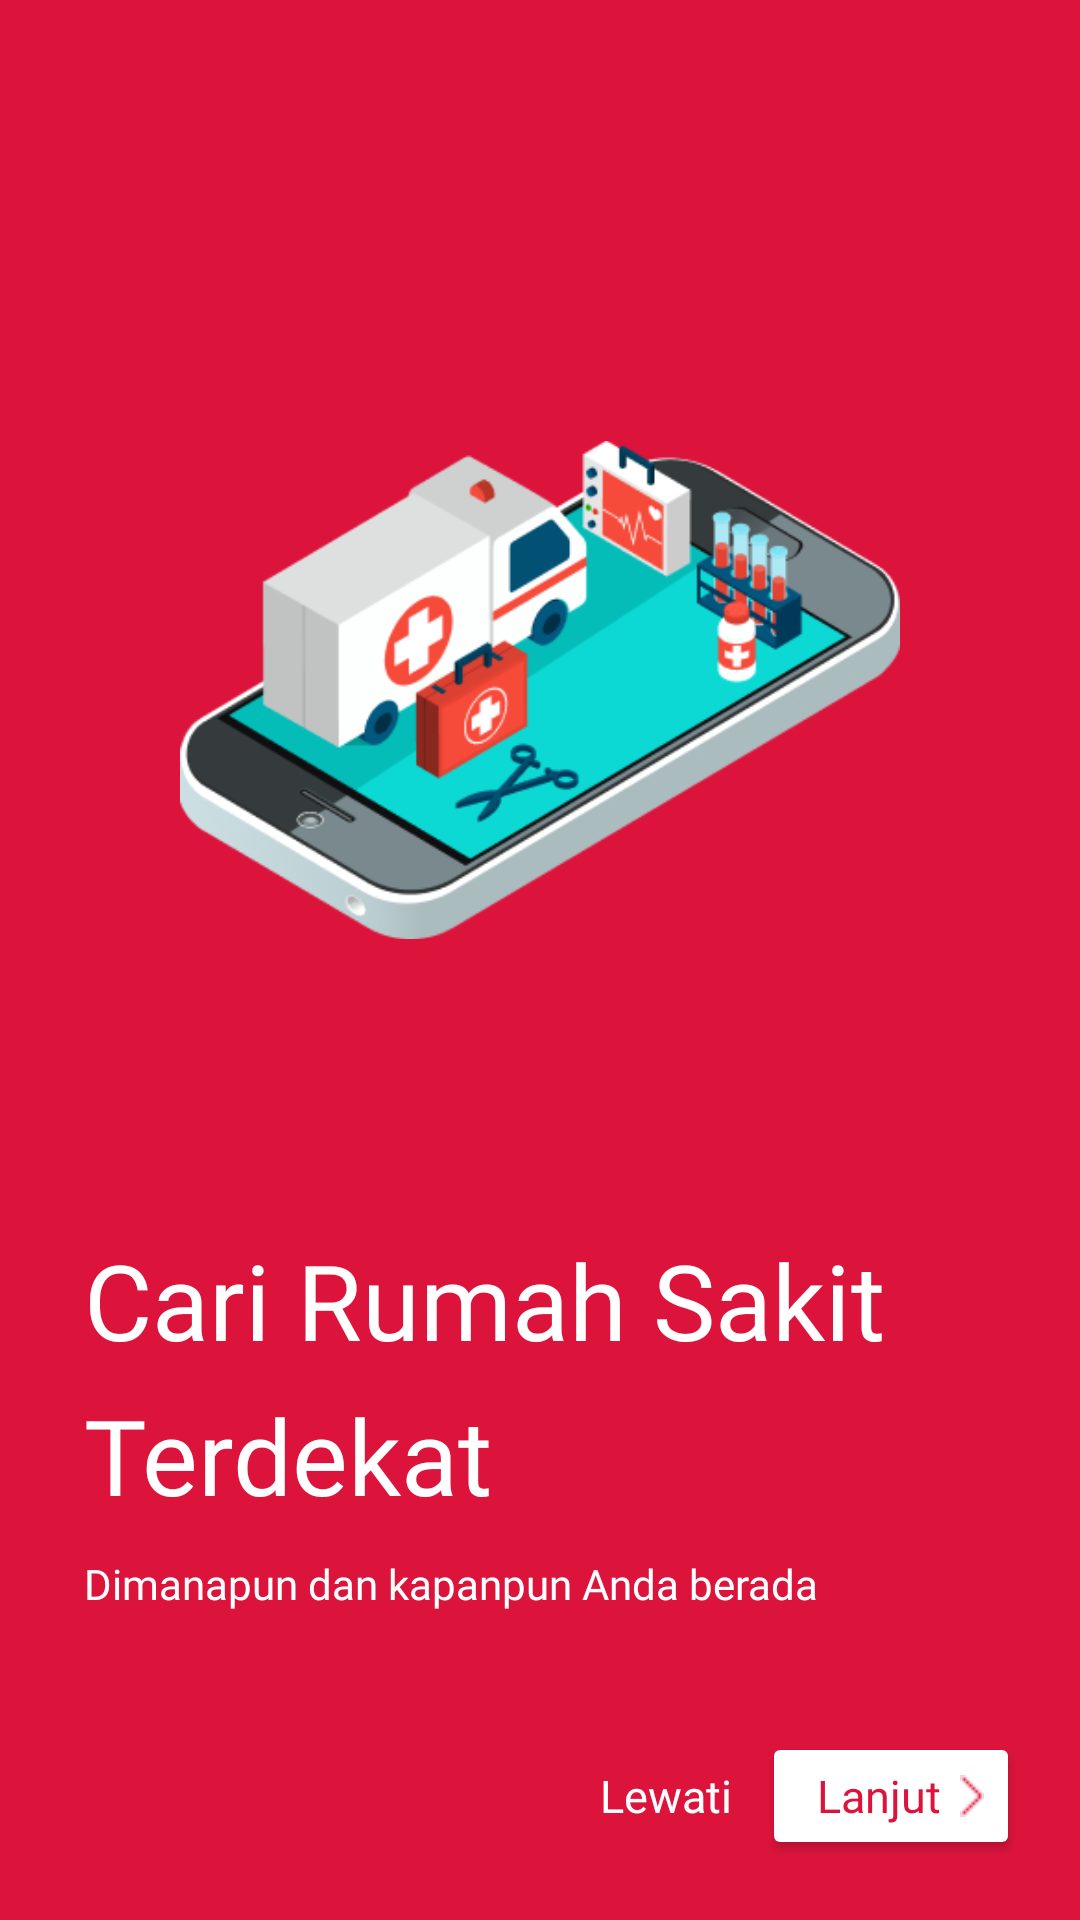

The Android layout XML behind this screen, and the referenced resources:
<!-- AndroidManifest.xml: application theme Theme.RESQ -->
<!-- res/layout/activity_on_boarding3.xml -->
<?xml version="1.0" encoding="utf-8"?>
<LinearLayout xmlns:android="http://schemas.android.com/apk/res/android"
    xmlns:app="http://schemas.android.com/apk/res-auto"
    xmlns:tools="http://schemas.android.com/tools"
    android:layout_width="match_parent"
    android:layout_height="match_parent"
    android:orientation="vertical"
    android:padding="20dp"
    tools:context=".OnBoarding3Activity"
    android:background="@color/red">

    <ImageView
        android:layout_width="240dp"
        android:layout_height="240dp"
        android:src="@drawable/onboarding3"
        android:layout_marginTop="90dp"
        android:layout_gravity="center"/>

    <TextView
        android:layout_width="match_parent"
        android:layout_height="wrap_content"
        android:layout_marginTop="60dp"
        android:text="Cari Rumah Sakit"
        android:layout_marginStart="8dp"
        android:fontFamily="@font/cookierun_bold"
        android:textColor="@color/white"
        android:textSize="35sp"/>
    <TextView
        android:layout_width="match_parent"
        android:layout_height="wrap_content"
        android:layout_marginTop="5dp"
        android:text="Terdekat"
        android:layout_marginStart="8dp"
        android:fontFamily="@font/cookierun_bold"
        android:textColor="@color/white"
        android:textSize="35sp"/>
    <TextView
        android:layout_width="match_parent"
        android:layout_height="wrap_content"
        android:layout_marginTop="10dp"
        android:layout_marginStart="8dp"
        android:text="Dimanapun dan kapanpun Anda berada"
        android:fontFamily="@font/poppins_medium"
        android:textColor="@color/white"/>

    <LinearLayout
        android:layout_width="wrap_content"
        android:layout_height="wrap_content"
        android:orientation="horizontal">

        <TextView
            android:id="@+id/back"
            android:layout_width="match_parent"
            android:layout_height="wrap_content"
            android:text="Lewati"
            android:layout_marginStart="180dp"
            android:textSize="15sp"
            android:layout_marginTop="40dp"
            android:fontFamily="@font/poppins_medium"
            android:textColor="@color/white"/>
        <Button
            android:id="@+id/btn2"
            android:layout_width="wrap_content"
            android:layout_height="wrap_content"
            android:layout_marginStart="10dp"
            android:layout_marginTop="40dp"
            android:backgroundTint="@color/white"
            android:fontFamily="@font/poppins_medium"
            android:text="Lanjut"
            android:textSize="15sp"
            android:drawableEnd="@drawable/next"
            android:textAllCaps="false"
            android:textColor="@color/red" />
    </LinearLayout>

</LinearLayout>
<!-- resources referenced by this layout -->
<resources>
  <color name="red">#DC143C</color>
  <color name="white">#FFFFFFFF</color>
  <!-- drawable next: png bitmap (drawable, 204 bytes) -->
  <!-- drawable onboarding3: png bitmap (drawable, 38954 bytes) -->
  <style name="Theme.RESQ" parent="Theme.MaterialComponents.DayNight.DarkActionBar">
          
          <item name="colorPrimary">@color/red</item>
          <item name="colorPrimaryVariant">@color/red</item>
          <item name="colorOnPrimary">@color/white</item>
          
          <item name="colorSecondary">@color/teal_200</item>
          <item name="colorSecondaryVariant">@color/teal_700</item>
          <item name="colorOnSecondary">@color/black</item>
          
          <item name="android:statusBarColor">?attr/colorPrimaryVariant</item>
          
      </style>
  <color name="teal_200">#FF03DAC5</color>
  <color name="teal_700">#FF018786</color>
  <color name="black">#FF000000</color>
</resources>
